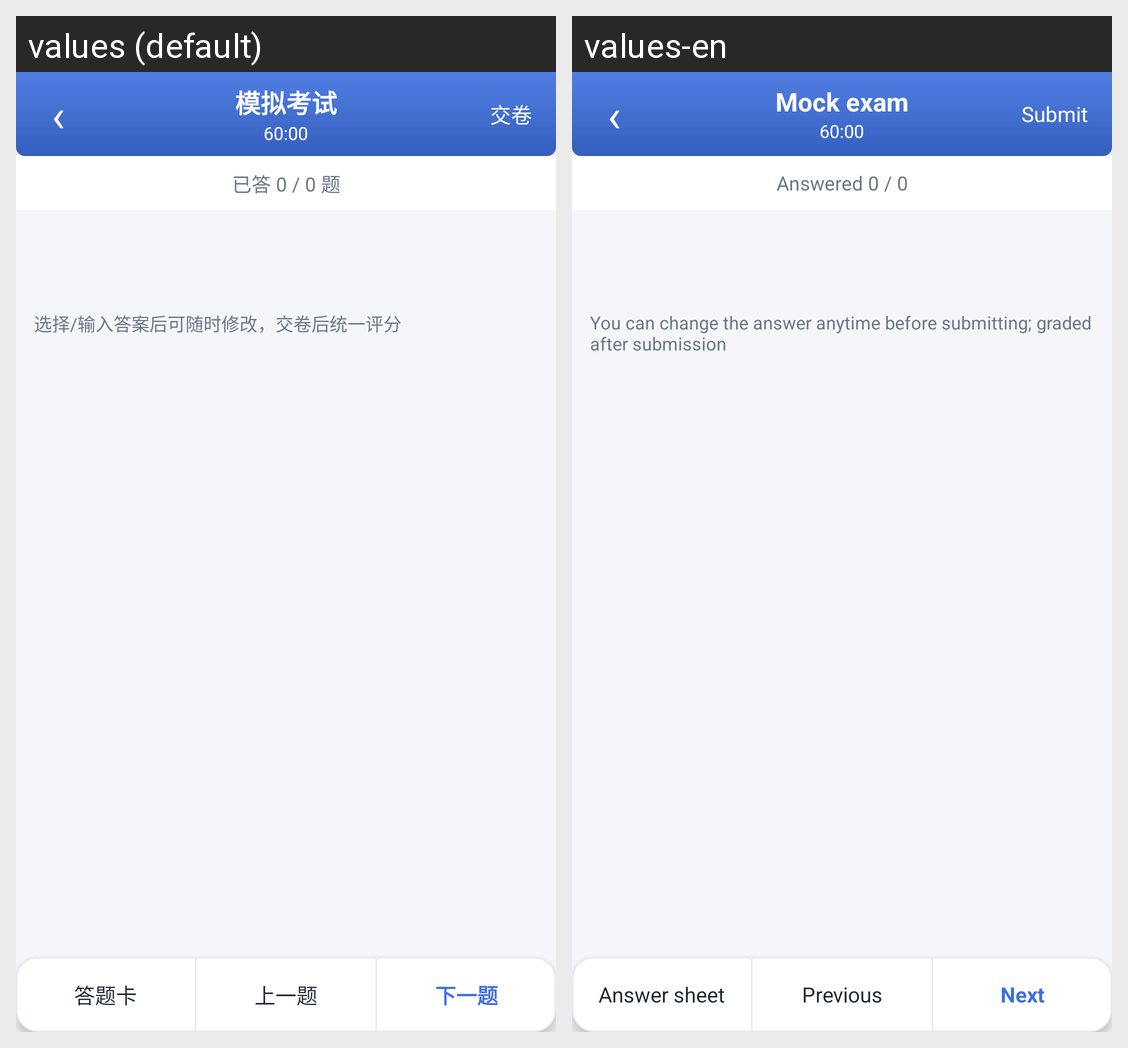

For this localized Android screen grid, give each drawn string resource with its value in every locale shown.
Android screen res/layout/activity_exam.xml rendered under 2 locales, left to right: values (default), values-en. Device: Nexus 5 (rendered at 1080×1920; each locale shown at half size, 540×960, under a caption strip naming it); theme AppTheme.Light.
Strings drawn on this screen, with the default value and each locale's value (text and hints the layout hard-codes, and strings that could not be matched under every locale, appear in the picture but are not listed):

ui_72
  values: 模拟考试
  values-en: Mock exam

ui_12
  values: 交卷
  values-en: Submit

ui_53
  values: 已答 0 / 0 题
  values-en: Answered 0 / 0

ui_128
  values: 选择/输入答案后可随时修改，交卷后统一评分
  values-en: You can change the answer anytime before submitting; graded after submission

ui_102
  values: 答题卡
  values-en: Answer sheet

ui_6
  values: 上一题
  values-en: Previous

ui_7
  values: 下一题
  values-en: Next
